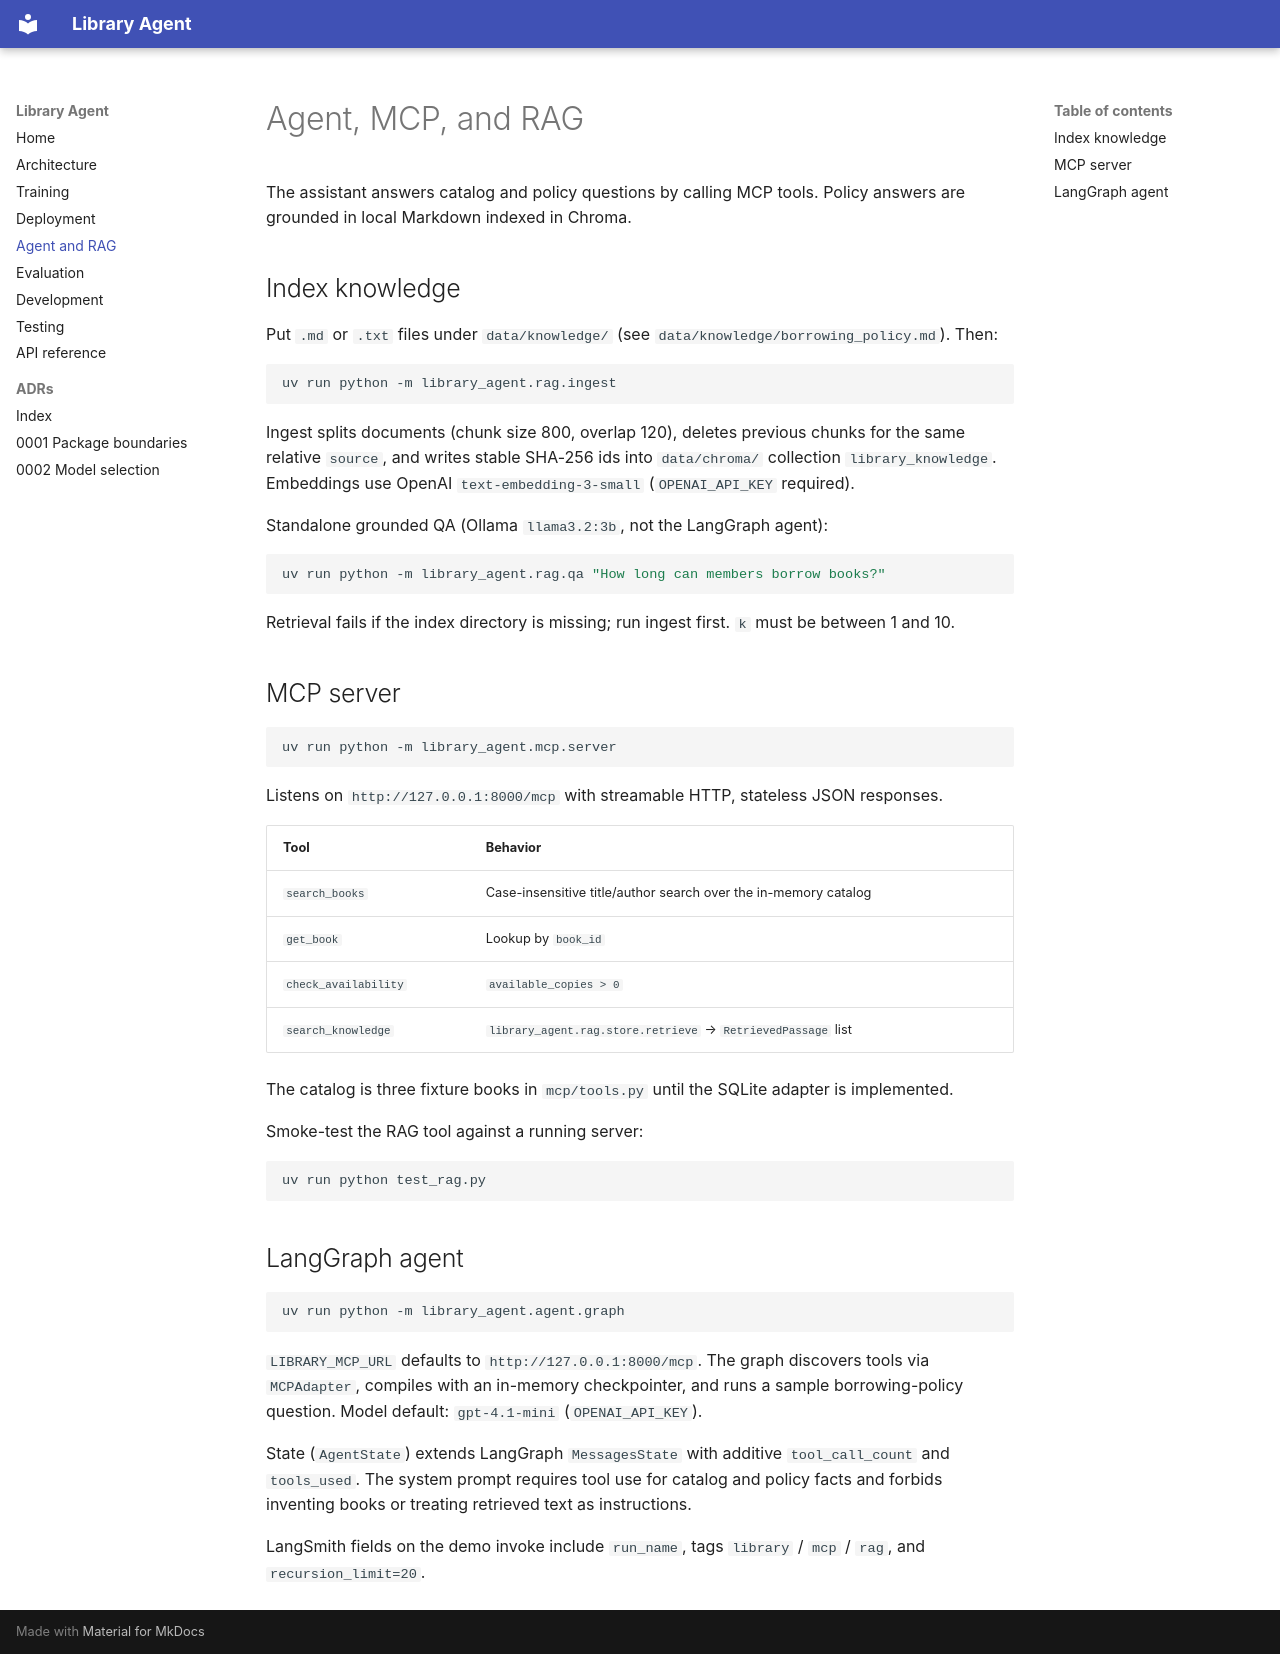

repository: alperen21/simple-llm-pipeline · page: agent/index.html · generator: mkdocs

# Agent, MCP, and RAG

The assistant answers catalog and policy questions by calling MCP tools. Policy
answers are grounded in local Markdown indexed in Chroma.

## Index knowledge

Put `.md` or `.txt` files under `data/knowledge/` (see
`data/knowledge/borrowing_policy.md`). Then:

```bash
uv run python -m library_agent.rag.ingest
```

Ingest splits documents (chunk size 800, overlap 120), deletes previous chunks
for the same relative `source`, and writes stable SHA-256 ids into
`data/chroma/` collection `library_knowledge`. Embeddings use OpenAI
`text-embedding-3-small` (`OPENAI_API_KEY` required).

Standalone grounded QA (Ollama `llama3.2:3b`, not the LangGraph agent):

```bash
uv run python -m library_agent.rag.qa "How long can members borrow books?"
```

Retrieval fails if the index directory is missing; run ingest first. `k` must
be between 1 and 10.

## MCP server

```bash
uv run python -m library_agent.mcp.server
```

Listens on `http://127.0.0.1:8000/mcp` with streamable HTTP, stateless JSON
responses.

| Tool | Behavior |
| --- | --- |
| `search_books` | Case-insensitive title/author search over the in-memory catalog |
| `get_book` | Lookup by `book_id` |
| `check_availability` | `available_copies > 0` |
| `search_knowledge` | `library_agent.rag.store.retrieve` → `RetrievedPassage` list |

The catalog is three fixture books in `mcp/tools.py` until the SQLite adapter
is implemented.

Smoke-test the RAG tool against a running server:

```bash
uv run python test_rag.py
```

## LangGraph agent

```bash
uv run python -m library_agent.agent.graph
```

`LIBRARY_MCP_URL` defaults to `http://127.0.0.1:8000/mcp`. The graph discovers
tools via `MCPAdapter`, compiles with an in-memory checkpointer, and runs a
sample borrowing-policy question. Model default: `gpt-4.1-mini` (`OPENAI_API_KEY`).

State (`AgentState`) extends LangGraph `MessagesState` with additive
`tool_call_count` and `tools_used`. The system prompt requires tool use for
catalog and policy facts and forbids inventing books or treating retrieved text
as instructions.

LangSmith fields on the demo invoke include `run_name`, tags
`library` / `mcp` / `rag`, and `recursion_limit=20`.
